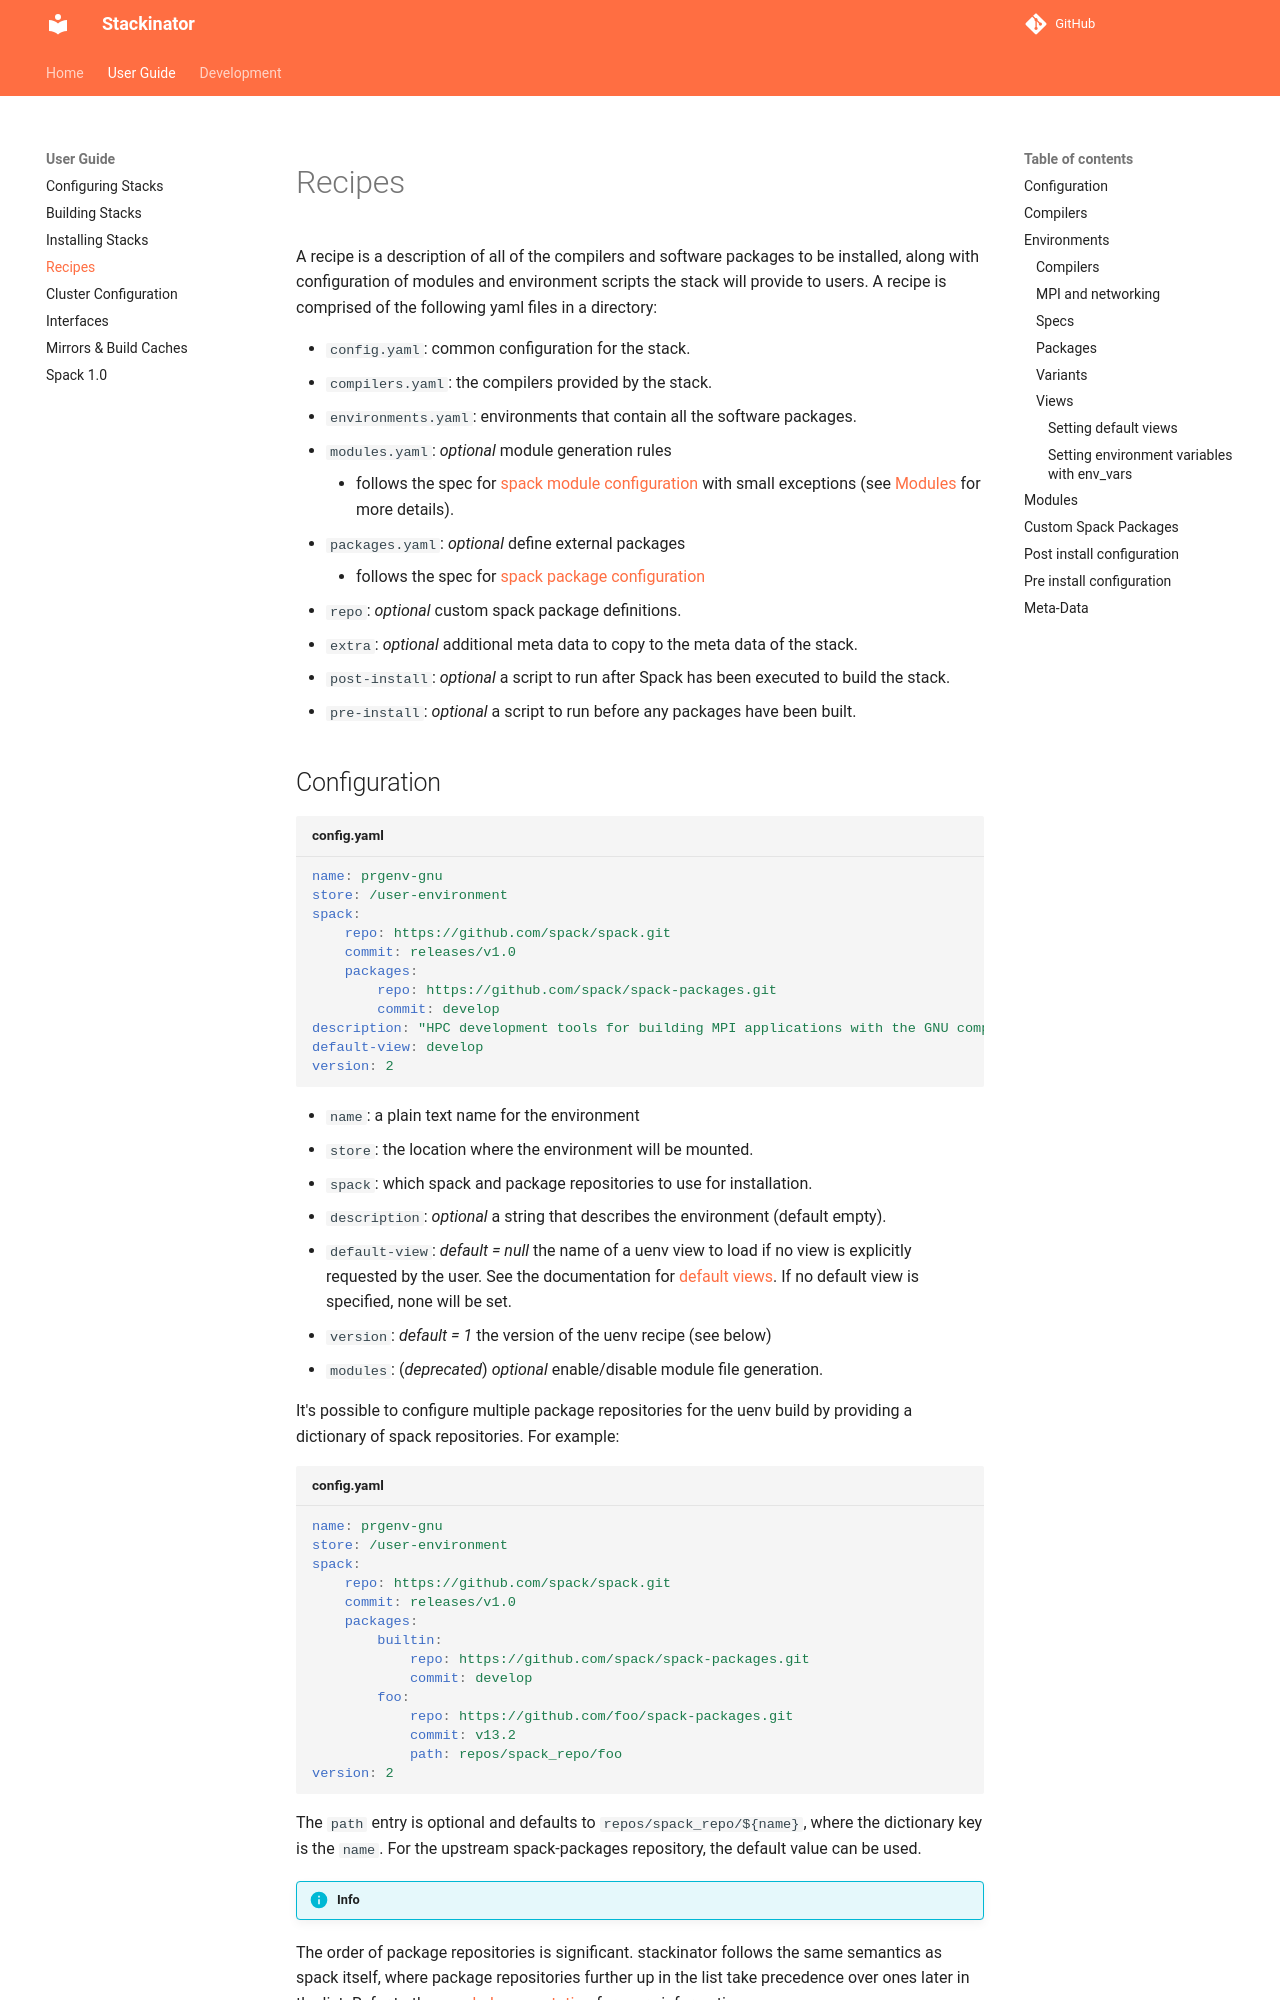

repository: eth-cscs/stackinator · page: recipes/index.html · generator: mkdocs

[](){#ref-recipes}
# Recipes

A recipe is a description of all of the compilers and software packages to be installed, along with configuration of modules and environment scripts the stack will provide to users.
A recipe is comprised of the following yaml files in a directory:

* `config.yaml`: common configuration for the stack.
* `compilers.yaml`: the compilers provided by the stack.
* `environments.yaml`: environments that contain all the software packages.
* `modules.yaml`: _optional_ module generation rules
    * follows the spec for [spack module configuration](https://spack.readthedocs.io/en/latest/module_file_support.html#the-modules-yaml-config-file-and-module-sets) with small exceptions (see [Modules](#modules) for more details).
* `packages.yaml`: _optional_ define external packages
    * follows the spec for [spack package configuration](https://spack.readthedocs.io/en/latest/build_settings.html)
* `repo`: _optional_ custom spack package definitions.
* `extra`: _optional_ additional meta data to copy to the meta data of the stack.
* `post-install`: _optional_ a script to run after Spack has been executed to build the stack.
* `pre-install`: _optional_ a script to run before any packages have been built.

[](){#ref-recipes-config}
